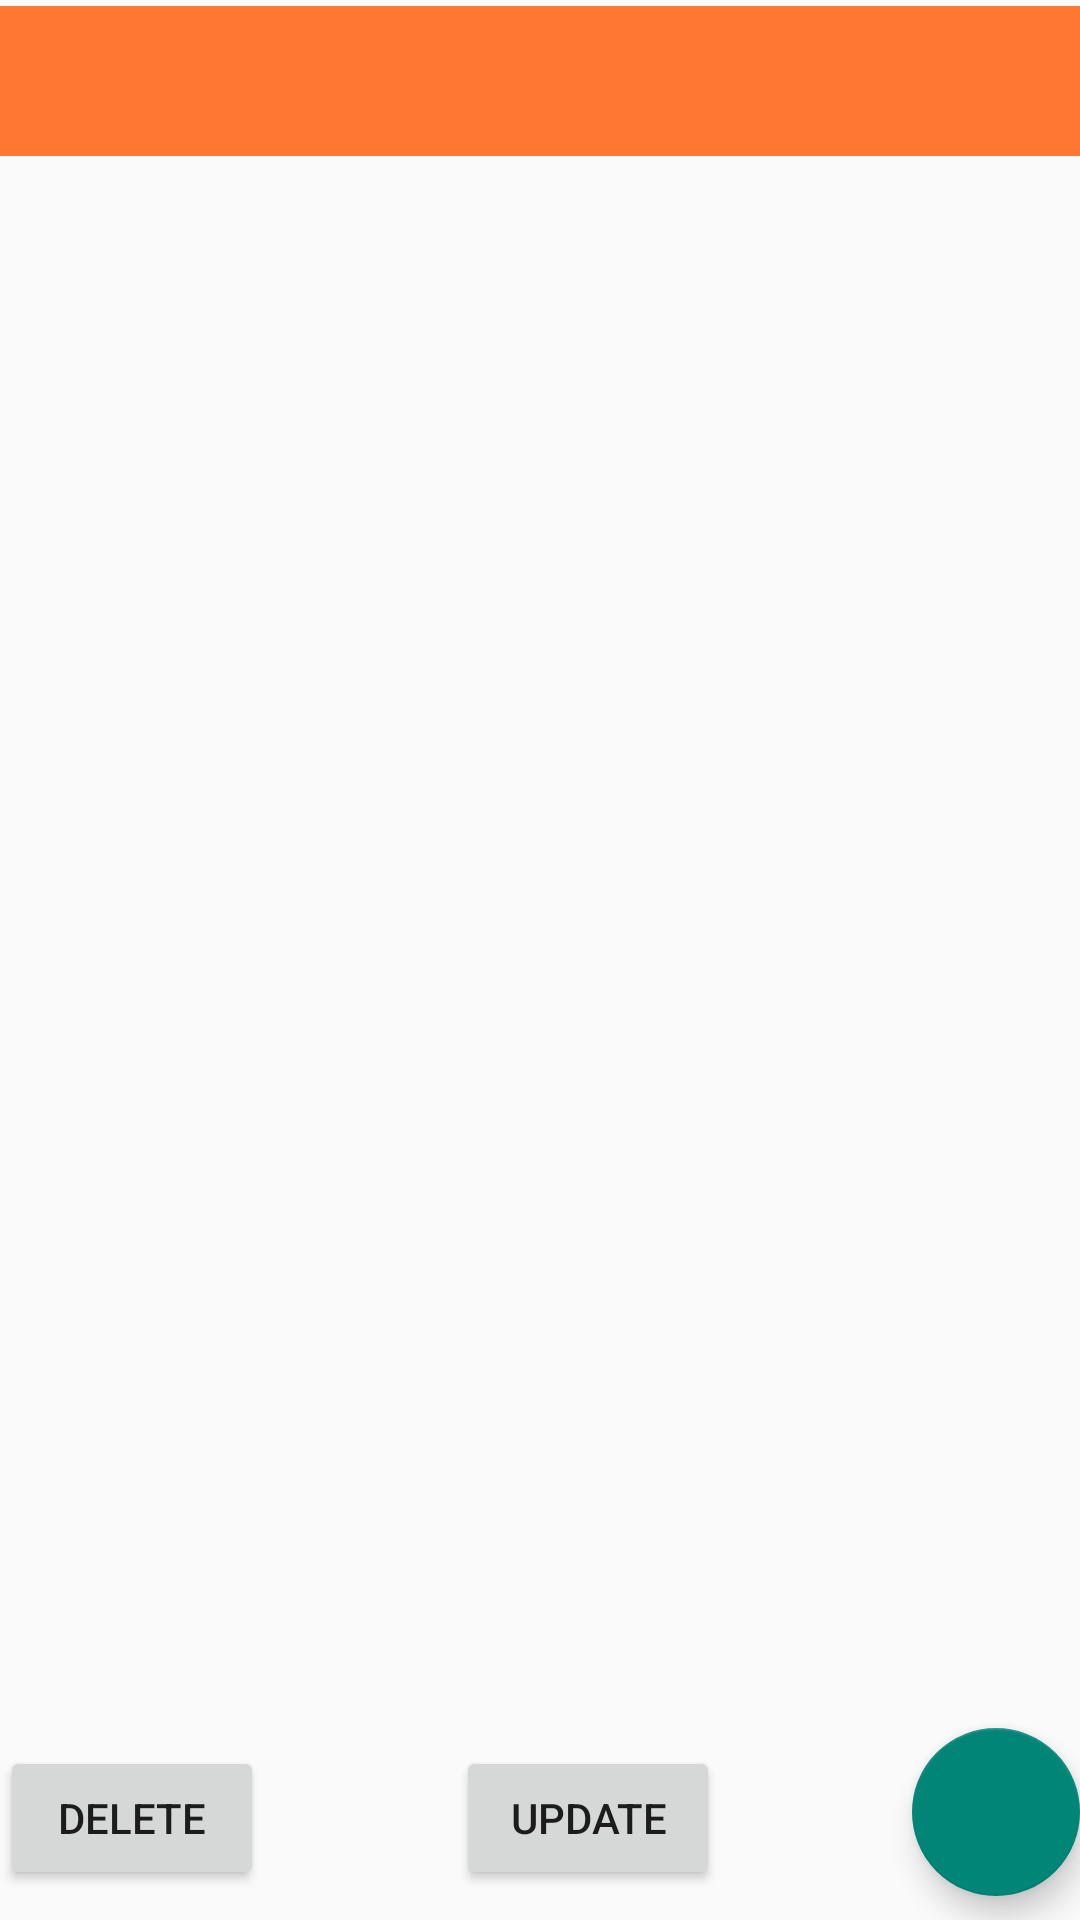

Android layout source for this screen:
<!-- AndroidManifest.xml: application theme Base.Theme.Weight_Tracker -->
<!-- res/layout/fragment_weight_log.xml -->
<?xml version="1.0" encoding="utf-8"?>
<androidx.constraintlayout.widget.ConstraintLayout
    xmlns:android="http://schemas.android.com/apk/res/android"
    xmlns:app="http://schemas.android.com/apk/res-auto"
    xmlns:tools="http://schemas.android.com/tools"
    android:layout_width="match_parent"
    android:layout_height="match_parent"
    tools:context="com.zybooks.weighttracker.MainActivity">


    <TextView
        android:id="@+id/main_header"
        android:layout_width="match_parent"
        android:layout_height="50dp"
        android:layout_marginTop="2dp"
        app:layout_constraintTop_toTopOf="parent"
        android:background="@color/orange_100"
        android:clickable="true"
        android:padding="6dp"
        android:text=" "
        android:textAlignment="center"
        android:textColor="@color/white"
        android:textSize="24sp"
        android:textStyle="bold" />

    
    <androidx.recyclerview.widget.RecyclerView
        android:id="@+id/log_list"
        android:layout_width="match_parent"
        android:layout_marginTop="90dp"
        android:layout_marginBottom="50dp"
        android:layout_height="match_parent"
        app:layout_constraintLeft_toLeftOf="parent"
        app:layout_constraintRight_toRightOf="parent"
        android:textAlignment="center"
        android:textColor="@color/white"

        android:name="com.zybooks.weighttracker.WeightLog"
        app:layoutManager="LinearLayoutManager"
        tools:context="com.zybooks.weighttracker.MainActivity"
        tools:listitem="@layout/weight_logs"
        />

    
    <com.google.android.material.floatingactionbutton.FloatingActionButton
        android:id="@+id/addFAB"
        android:layout_width="wrap_content"
        android:layout_height="wrap_content"
        android:src="@drawable/addfab"
        app:layout_constraintBottom_toBottomOf="parent"
        app:layout_constraintEnd_toEndOf="parent"
        android:layout_marginBottom="8dp"
        android:contentDescription="@string/fabDescrip"/>

    
    <Button
        android:id="@+id/delete_button"
        android:layout_width="wrap_content"
        android:layout_height="wrap_content"
        android:text="@string/del"
        app:layout_constraintBottom_toBottomOf="parent"
        app:layout_constraintStart_toStartOf="parent"
        android:layout_marginBottom="10dp" />
    <Button
        android:id="@+id/update_button"
        android:layout_width="wrap_content"
        android:layout_height="wrap_content"
        android:text="UPDATE"
        app:layout_constraintBottom_toBottomOf="parent"
        app:layout_constraintStart_toEndOf="@+id/delete_button"
        app:layout_constraintEnd_toStartOf="@+id/addFAB"
        android:layout_marginBottom="10dp"/>

</androidx.constraintlayout.widget.ConstraintLayout>
<!-- res/layout/weight_logs.xml (included above) -->
<?xml version="1.0" encoding="utf-8"?>

<LinearLayout
    xmlns:android="http://schemas.android.com/apk/res/android"
    xmlns:app="http://schemas.android.com/apk/res-auto"
    android:orientation="vertical"
    android:layout_width="match_parent"
    android:layout_height="wrap_content">

    <androidx.cardview.widget.CardView
        android:layout_width="match_parent"
        android:layout_height="match_parent">

        <androidx.constraintlayout.widget.ConstraintLayout
            android:layout_width="match_parent"
            android:layout_height="match_parent">

            <TextView
                android:id="@+id/recView"
                android:layout_width="match_parent"
                android:layout_marginStart="50dp"
                android:layout_marginEnd="50dp"
                android:layout_marginTop="20dp"
                android:layout_height="50dp"
                android:text="TextView"
                android:background="@color/purple_100"
                app:layout_constraintStart_toStartOf="parent"
                app:layout_constraintTop_toTopOf="parent" />
        </androidx.constraintlayout.widget.ConstraintLayout>
    </androidx.cardview.widget.CardView>

</LinearLayout>
<!-- resources referenced by this layout -->
<resources>
  <color name="orange_100">#F73</color>
  <color name="purple_100">#291131</color>
  <color name="white">#FFFFFFFF</color>
  <string name="del">Delete</string>
  <string name="fabDescrip">Button for adding a new log to the database</string>
  <style name="Base.Theme.Weight_Tracker" parent="Theme.AppCompat.Light.DarkActionBar">
          <item name="colorPrimary">@color/orange_100</item>
          <item name="colorPrimaryDark">@color/purple_100</item>
      </style>
</resources>
